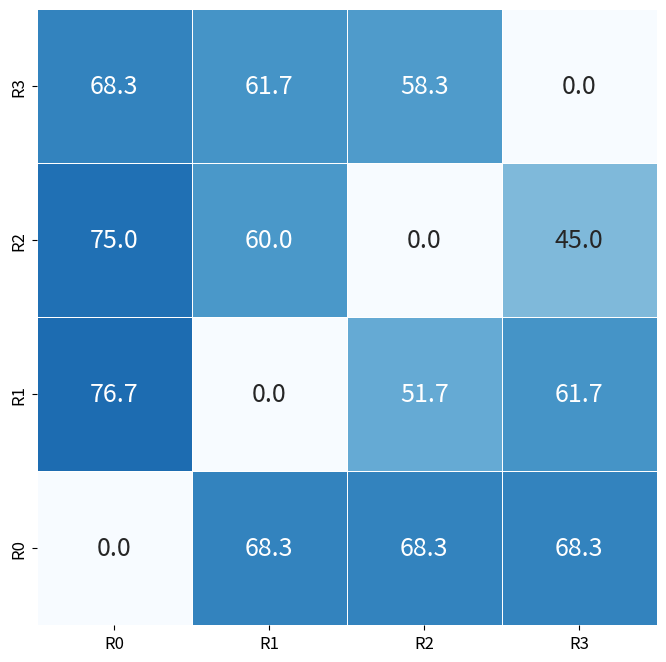

Recreate this plot in Python. (Note: this script raises an exception after producing the figure.)
import matplotlib.pyplot as plt
import seaborn as sns
import numpy as np

plt.rcParams.update({
    'font.size': 18,          # 全局默认字体大小
    # 'axes.titlesize': 16,     # 标题字体大小
    # 'axes.labelsize': 14,     # 坐标轴标签字体大小
    'xtick.labelsize': 12,    # x轴刻度字体大小
    'ytick.labelsize': 12,    # y轴刻度字体大小
    # 'legend.fontsize': 12     # 图例字体大小
})

def draw_colored_grid(data_dict, save_path, is_revolute=False):
    # 初始化一个4x4的矩阵，用于存储成功率
    matrix = np.zeros((4, 4))

    # 填充矩阵
    for key, value in data_dict.items():
        i, j = map(int, key.split("_"))
        matrix[3-j, i] = value
    
    normal_factor = 56 if is_revolute else 60
    matrix = matrix / normal_factor
    
    # 创建一个4x4的图
    plt.figure(figsize=(8, 8))
    sns.heatmap(matrix * 100, vmin=0, vmax=100, annot=True, fmt=".1f", cmap="Blues", cbar=False, linewidths=0.5)

    # 设置横轴和纵轴的标签
    plt.xticks(np.arange(4) + 0.5, [f"R{i}" for i in range(4)])
    plt.yticks(np.arange(4) + 0.5, [f"R{3-i}" for i in range(4)])

    plt.savefig(save_path)
    

if __name__ == "__main__":
    our_revolute = {
        "0_1": 46, "0_2": 45, "0_3": 41,
        "1_0": 41, "1_2": 36, "1_3": 37,
        "2_0": 41, "2_1": 31, "2_3": 35,
        "3_0": 41, "3_1": 37, "3_2": 27
    }
    our_prismatic = {
        "0_1": 44, "0_2": 45, "0_3": 44,
        "1_0": 44, "1_2": 41, "1_3": 39,
        "2_0": 45, "2_1": 41, "2_3": 34,
        "3_0": 38, "3_1": 41, "3_2": 36
    }
    draw_colored_grid(
        data_dict=our_revolute,
        save_path="/home/<user>/Programs/Embodied_Analogy/paper_figs/our_revolute.png"
    )
    draw_colored_grid(
        data_dict=our_prismatic,
        save_path="/home/<user>/Programs/Embodied_Analogy/paper_figs/our_prismatic.png"
    )
    
    gpnet_revolute = {
        "0_1": 6, "0_2": 5, "0_3": 5,
        "1_0": 8, "1_2": 5, "1_3": 9,
        "2_0": 11, "2_1": 7, "2_3": 8,
        "3_0": 7, "3_1": 6, "3_2": 8
    }
    gpnet_prismatic = {
        "0_1": 29, "0_2": 25, "0_3": 24,
        "1_0": 23, "1_2": 26, "1_3": 18,
        "2_0": 29, "2_1": 27, "2_3": 26,
        "3_0": 30, "3_1": 23, "3_2": 21
    }
    draw_colored_grid(
        data_dict=gpnet_revolute,
        save_path="/home/<user>/Programs/Embodied_Analogy/paper_figs/gpnet_revolute.png"
    )
    draw_colored_grid(
        data_dict=gpnet_prismatic,
        save_path="/home/<user>/Programs/Embodied_Analogy/paper_figs/gpnet_prismatic.png"
    )
    
    gflow_revolute = {
        "0_1": 6, "0_2": 6, "0_3": 3,
        "1_0": 7, "1_2": 2, "1_3": 3,
        "2_0": 7, "2_1": 2, "2_3": 5,
        "3_0": 8, "3_1": 4, "3_2": 5
    }
    gflow_prismatic = {
        "0_1": 23, "0_2": 15, "0_3": 15,
        "1_0": 32, "1_2": 24, "1_3": 18,
        "2_0": 27, "2_1": 28, "2_3": 22,
        "3_0": 25, "3_1": 21, "3_2": 19
    }
    draw_colored_grid(
        data_dict=gflow_revolute,
        save_path="/home/<user>/Programs/Embodied_Analogy/paper_figs/gflow_revolute.png"
    )
    draw_colored_grid(
        data_dict=gflow_prismatic,
        save_path="/home/<user>/Programs/Embodied_Analogy/paper_figs/gflow_prismatic.png"
    )